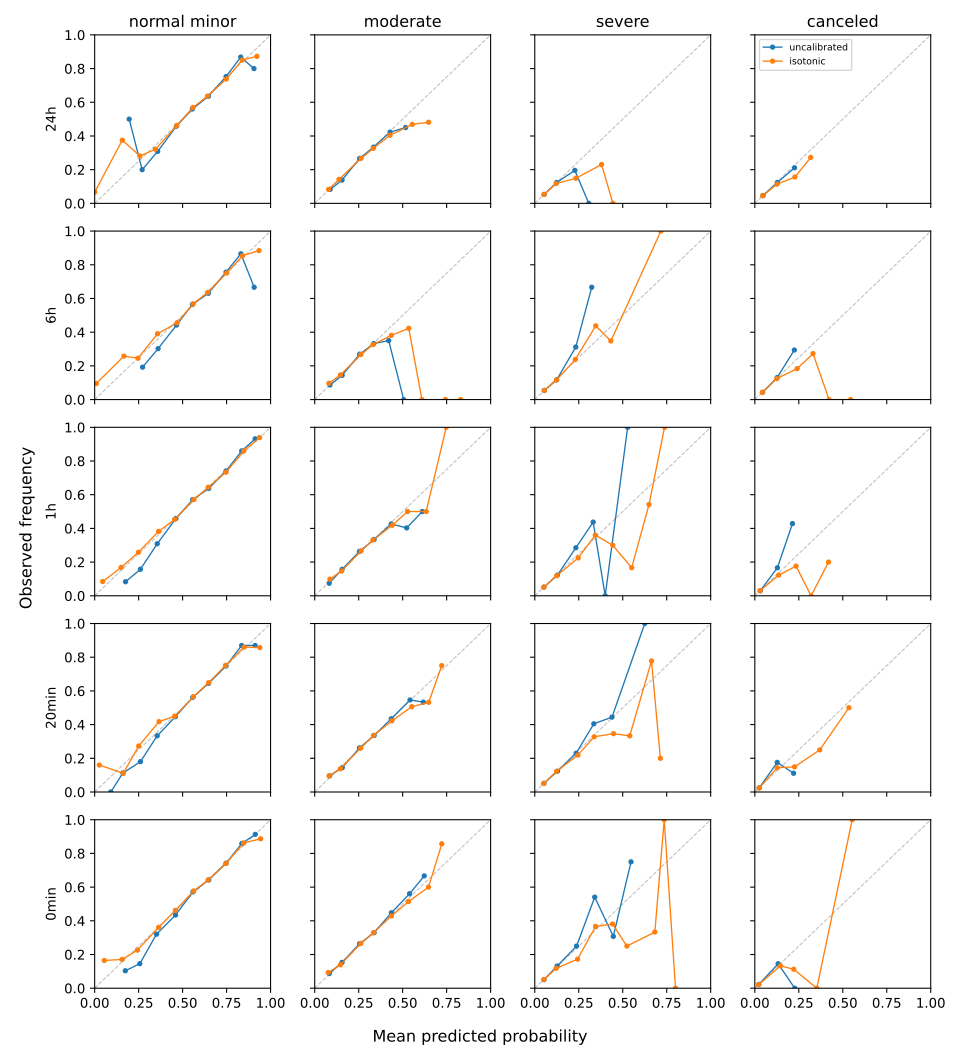

The data file committed next to this chart (first rows):
prediction_time, class, bin, bin_lower, bin_upper, n_rows, mean_predicted_probability, observed_frequency
24h, normal_minor, 0, 0.0, 0.1, 15, 9.407605199764172e-05, 0.06667
24h, normal_minor, 1, 0.1, 0.2, 16, 0.157, 0.375
24h, normal_minor, 2, 0.2, 0.3, 103, 0.257, 0.2816
24h, normal_minor, 3, 0.3, 0.4, 327, 0.3454, 0.3211
24h, normal_minor, 4, 0.4, 0.5, 1466, 0.4668, 0.4618
24h, normal_minor, 5, 0.5, 0.6, 6091, 0.5589, 0.5694
24h, normal_minor, 6, 0.6, 0.7, 4951, 0.6411, 0.6358
24h, normal_minor, 7, 0.7, 0.8, 2388, 0.7482, 0.7379
24h, normal_minor, 8, 0.8, 0.9, 1999, 0.8388, 0.8509
24h, normal_minor, 9, 0.9, 1.0, 110, 0.9225, 0.8727
24h, moderate, 0, 0.0, 0.1, 819, 0.07893, 0.08303
24h, moderate, 1, 0.1, 0.2, 3131, 0.1381, 0.1424
24h, moderate, 2, 0.2, 0.3, 8514, 0.2638, 0.2679
24h, moderate, 3, 0.3, 0.4, 4535, 0.3326, 0.3259
24h, moderate, 4, 0.4, 0.5, 408, 0.4279, 0.4044
24h, moderate, 5, 0.5, 0.6, 32, 0.5546, 0.4688
24h, moderate, 6, 0.6, 0.7, 27, 0.6473, 0.4815
24h, moderate, 7, 0.7, 0.8, 0, , 
24h, moderate, 8, 0.8, 0.9, 0, , 
24h, moderate, 9, 0.9, 1.0, 0, , 
24h, severe, 0, 0.0, 0.1, 14818, 0.05258, 0.0525
24h, severe, 1, 0.1, 0.2, 2587, 0.1211, 0.1175
24h, severe, 2, 0.2, 0.3, 47, 0.2336, 0.1489
24h, severe, 3, 0.3, 0.4, 13, 0.3797, 0.2308
24h, severe, 4, 0.4, 0.5, 1, 0.4443, 0.0
24h, severe, 5, 0.5, 0.6, 0, , 
24h, severe, 6, 0.6, 0.7, 0, , 
24h, severe, 7, 0.7, 0.8, 0, , 
24h, severe, 8, 0.8, 0.9, 0, , 
24h, severe, 9, 0.9, 1.0, 0, , 
24h, canceled, 0, 0.0, 0.1, 15773, 0.04399, 0.04514
24h, canceled, 1, 0.1, 0.2, 1524, 0.126, 0.1142
24h, canceled, 2, 0.2, 0.3, 147, 0.2281, 0.1565
24h, canceled, 3, 0.3, 0.4, 22, 0.3177, 0.2727
24h, canceled, 4, 0.4, 0.5, 0, , 
24h, canceled, 5, 0.5, 0.6, 0, , 
24h, canceled, 6, 0.6, 0.7, 0, , 
24h, canceled, 7, 0.7, 0.8, 0, , 
24h, canceled, 8, 0.8, 0.9, 0, , 
24h, canceled, 9, 0.9, 1.0, 0, , 
6h, normal_minor, 0, 0.0, 0.1, 21, 0.009187, 0.09524
6h, normal_minor, 1, 0.1, 0.2, 31, 0.1662, 0.2581
6h, normal_minor, 2, 0.2, 0.3, 106, 0.2465, 0.2453
6h, normal_minor, 3, 0.3, 0.4, 215, 0.3574, 0.3907
6h, normal_minor, 4, 0.4, 0.5, 1419, 0.4689, 0.456
6h, normal_minor, 5, 0.5, 0.6, 5675, 0.5599, 0.5683
6h, normal_minor, 6, 0.6, 0.7, 5513, 0.6421, 0.6352
6h, normal_minor, 7, 0.7, 0.8, 2550, 0.7509, 0.7514
6h, normal_minor, 8, 0.8, 0.9, 1755, 0.8411, 0.8541
6h, normal_minor, 9, 0.9, 1.0, 95, 0.9342, 0.8842
6h, moderate, 0, 0.0, 0.1, 867, 0.08069, 0.09689
6h, moderate, 1, 0.1, 0.2, 3086, 0.1458, 0.1461
6h, moderate, 2, 0.2, 0.3, 7912, 0.2627, 0.2674
6h, moderate, 3, 0.3, 0.4, 5241, 0.331, 0.3265
6h, moderate, 4, 0.4, 0.5, 244, 0.4355, 0.3811
6h, moderate, 5, 0.5, 0.6, 26, 0.5346, 0.4231
6h, moderate, 6, 0.6, 0.7, 2, 0.6095, 0.0
6h, moderate, 7, 0.7, 0.8, 1, 0.743, 0.0
6h, moderate, 8, 0.8, 0.9, 1, 0.8294, 0.0
6h, moderate, 9, 0.9, 1.0, 0, , 
... 140 more rows
